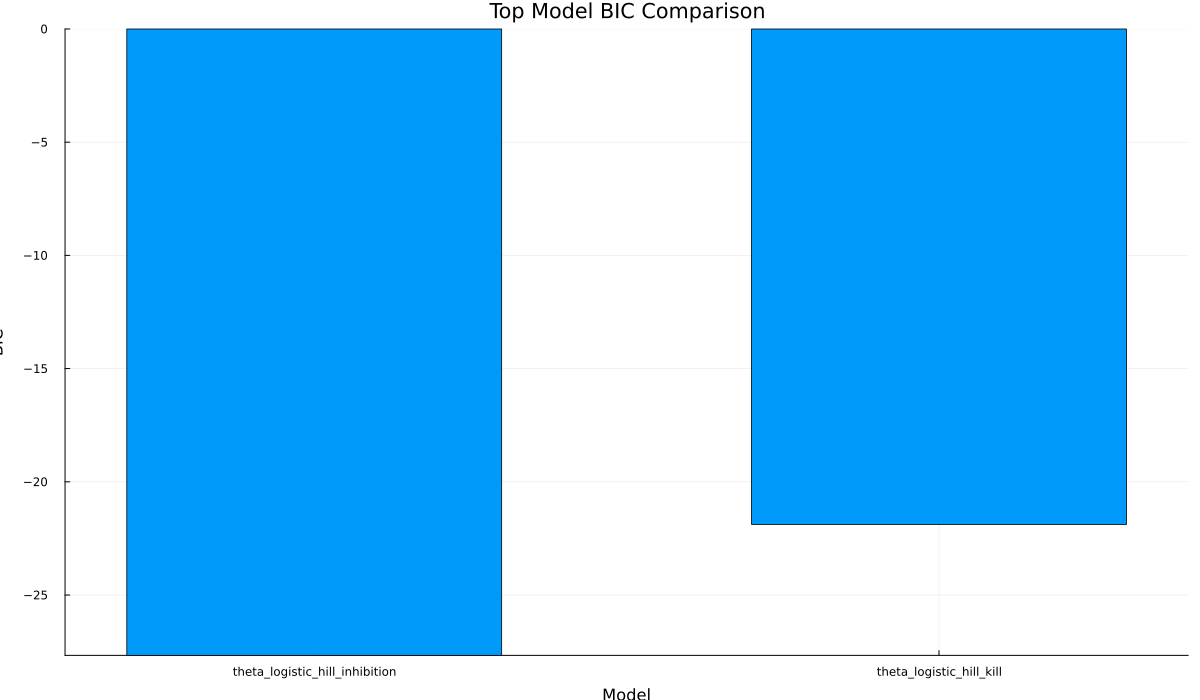

Source data for this figure (header and first rows):
model, bic
theta_logistic_hill_inhibition, -27.67
theta_logistic_hill_kill, -21.88
